The GitHub repository seo2730/keras_recycling_model contains a labelled image folder "keras_recycling_model" with 2 categories: can, plastic. Examples follow, each with its label.

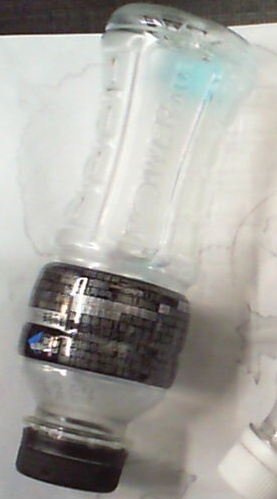
Label: plastic

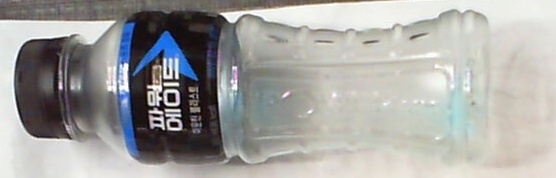
Label: plastic

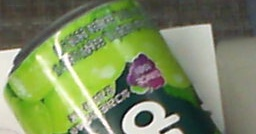
Label: can

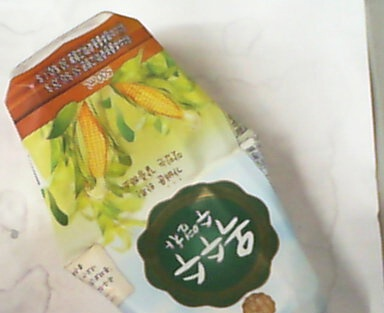
Label: plastic

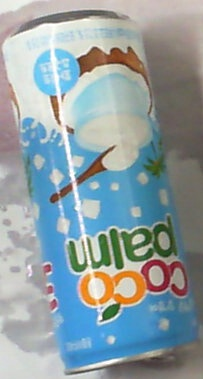
Label: can

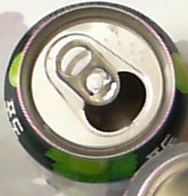
Label: can
